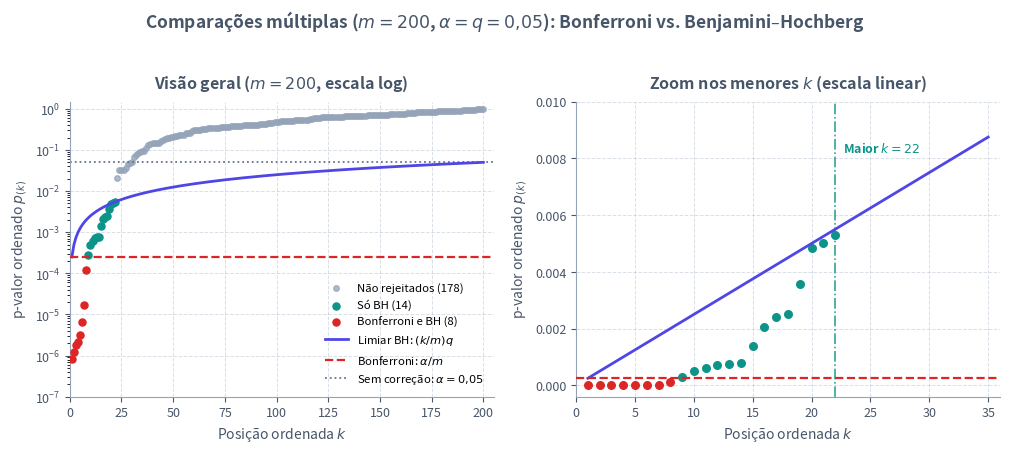

The script that saved this image: (Note: this script raises an exception after producing the figure.)
from pathlib import Path

import matplotlib.pyplot as plt
import numpy as np
from scipy import stats


def bh_mascara(p_valores: np.ndarray, q: float = 0.05) -> np.ndarray:
    m = len(p_valores)
    ordem = np.argsort(p_valores)
    p_ord = p_valores[ordem]
    limiares = (np.arange(1, m + 1) / m) * q
    passam = np.where(p_ord <= limiares)[0]
    rejeita = np.zeros(m, dtype=bool)
    if len(passam) > 0:
        k_max = passam[-1]
        rejeita[ordem[: k_max + 1]] = True
    return rejeita


def main() -> None:
    rng = np.random.default_rng(42)
    m = 200
    n_ativos = 25
    n_nulos = m - n_ativos
    alpha = 0.05
    q = 0.05

    z_nulos = rng.normal(loc=0.0, scale=1.0, size=n_nulos)
    z_ativos = rng.normal(loc=3.2, scale=1.0, size=n_ativos)
    z_todos = np.concatenate([z_nulos, z_ativos])

    p_valores = 2.0 * stats.norm.sf(np.abs(z_todos))
    ordem = np.argsort(p_valores)
    p_ord = p_valores[ordem]
    k = np.arange(1, m + 1)

    limiar_bonf = alpha / m
    reta_bh = (k / m) * q

    rej_bonf = p_ord <= limiar_bonf
    rej_bh = bh_mascara(p_ord, q=q)
    apenas_bh = rej_bh & (~rej_bonf)
    nao_rej = ~rej_bh

    cor_texto = "#475569"
    cor_grade = "#94A3B8"
    cor_bonf = "#DC2626"
    cor_bh = "#4F46E5"
    cor_apenas_bh = "#0D9488"
    cor_neutro = "#94A3B8"

    plt.rcParams["svg.fonttype"] = "none"

    fig, (ax_log, ax_zoom) = plt.subplots(1, 2, figsize=(10.2, 4.4))
    fig.patch.set_alpha(0.0)

    # Painel esquerdo: todos os m = 200 p-valores em escala logarítmica
    ax_log.scatter(
        k[nao_rej], p_ord[nao_rej],
        color=cor_neutro, s=16, alpha=0.75,
        label=f"Não rejeitados ({int(nao_rej.sum())})", zorder=2,
    )
    ax_log.scatter(
        k[apenas_bh], p_ord[apenas_bh],
        color=cor_apenas_bh, s=26,
        label=f"Só BH ({int(apenas_bh.sum())})", zorder=3,
    )
    ax_log.scatter(
        k[rej_bonf], p_ord[rej_bonf],
        color=cor_bonf, s=26,
        label=f"Bonferroni e BH ({int(rej_bonf.sum())})", zorder=4,
    )
    ax_log.plot(k, reta_bh, color=cor_bh, linewidth=2.0, label="Limiar BH: $(k/m)q$", zorder=3)
    ax_log.axhline(
        limiar_bonf, color=cor_bonf, linestyle="--", linewidth=1.6,
        label="Bonferroni: $\\alpha/m$", zorder=3,
    )
    ax_log.axhline(
        alpha, color="#64748B", linestyle=":", linewidth=1.3,
        label="Sem correção: $\\alpha = 0{,}05$", zorder=2,
    )
    ax_log.set_yscale("log")
    ax_log.set_xlim(0, m + 5)
    ax_log.set_ylim(1e-7, 1.5)
    ax_log.set_title("Visão geral ($m = 200$, escala log)", fontsize=11.5, fontweight="bold", color=cor_texto, pad=10)
    ax_log.set_xlabel("Posição ordenada $k$", fontsize=10, color=cor_texto)
    ax_log.set_ylabel("p-valor ordenado $p_{(k)}$", fontsize=10, color=cor_texto)
    ax_log.legend(fontsize=8.2, frameon=False, loc="lower right")

    # Painel direito: zoom linear nos menores k para destacar a reta de BH
    k_max_zoom = 35
    mask_zoom = k <= k_max_zoom
    ax_zoom.scatter(
        k[mask_zoom & nao_rej], p_ord[mask_zoom & nao_rej],
        color=cor_neutro, s=22, alpha=0.85, zorder=2,
    )
    ax_zoom.scatter(
        k[mask_zoom & apenas_bh], p_ord[mask_zoom & apenas_bh],
        color=cor_apenas_bh, s=30, zorder=3,
    )
    ax_zoom.scatter(
        k[mask_zoom & rej_bonf], p_ord[mask_zoom & rej_bonf],
        color=cor_bonf, s=30, zorder=4,
    )
    ax_zoom.plot(k[mask_zoom], reta_bh[mask_zoom], color=cor_bh, linewidth=2.0, zorder=3)
    ax_zoom.axhline(limiar_bonf, color=cor_bonf, linestyle="--", linewidth=1.6, zorder=3)

    if np.any(rej_bh):
        k_corte = int(k[rej_bh][-1])
        ax_zoom.axvline(k_corte, color=cor_apenas_bh, linestyle="-.", linewidth=1.2, alpha=0.85)
        desloc, alinhamento = (0.7, "left") if k_corte <= 25 else (-0.7, "right")
        ax_zoom.text(
            k_corte + desloc, 0.0082,
            f"Maior $k = {k_corte}$",
            color=cor_apenas_bh, fontsize=9, fontweight="bold", ha=alinhamento,
        )

    ax_zoom.set_xlim(0, k_max_zoom + 1)
    ax_zoom.set_ylim(-0.0004, 0.010)
    ax_zoom.set_title("Zoom nos menores $k$ (escala linear)", fontsize=11.5, fontweight="bold", color=cor_texto, pad=10)
    ax_zoom.set_xlabel("Posição ordenada $k$", fontsize=10, color=cor_texto)
    ax_zoom.set_ylabel("p-valor ordenado $p_{(k)}$", fontsize=10, color=cor_texto)

    for ax in (ax_log, ax_zoom):
        ax.patch.set_alpha(0.0)
        ax.grid(True, which="major", linestyle="--", linewidth=0.7, alpha=0.35, color=cor_grade)
        ax.spines["top"].set_visible(False)
        ax.spines["right"].set_visible(False)
        ax.spines["left"].set_color(cor_grade)
        ax.spines["bottom"].set_color(cor_grade)
        ax.tick_params(colors=cor_texto, labelsize=9)

    fig.suptitle(
        "Comparações múltiplas ($m = 200$, $\\alpha = q = 0{,}05$): Bonferroni vs. Benjamini–Hochberg",
        fontsize=12.5,
        fontweight="bold",
        color=cor_texto,
        y=1.02,
    )
    fig.tight_layout()

    destino = Path(__file__).resolve().parent / "bonferroni-fdr.svg"
    fig.savefig(destino, format="svg", transparent=True, bbox_inches="tight")
    plt.close(fig)


if __name__ == "__main__":
    main()
